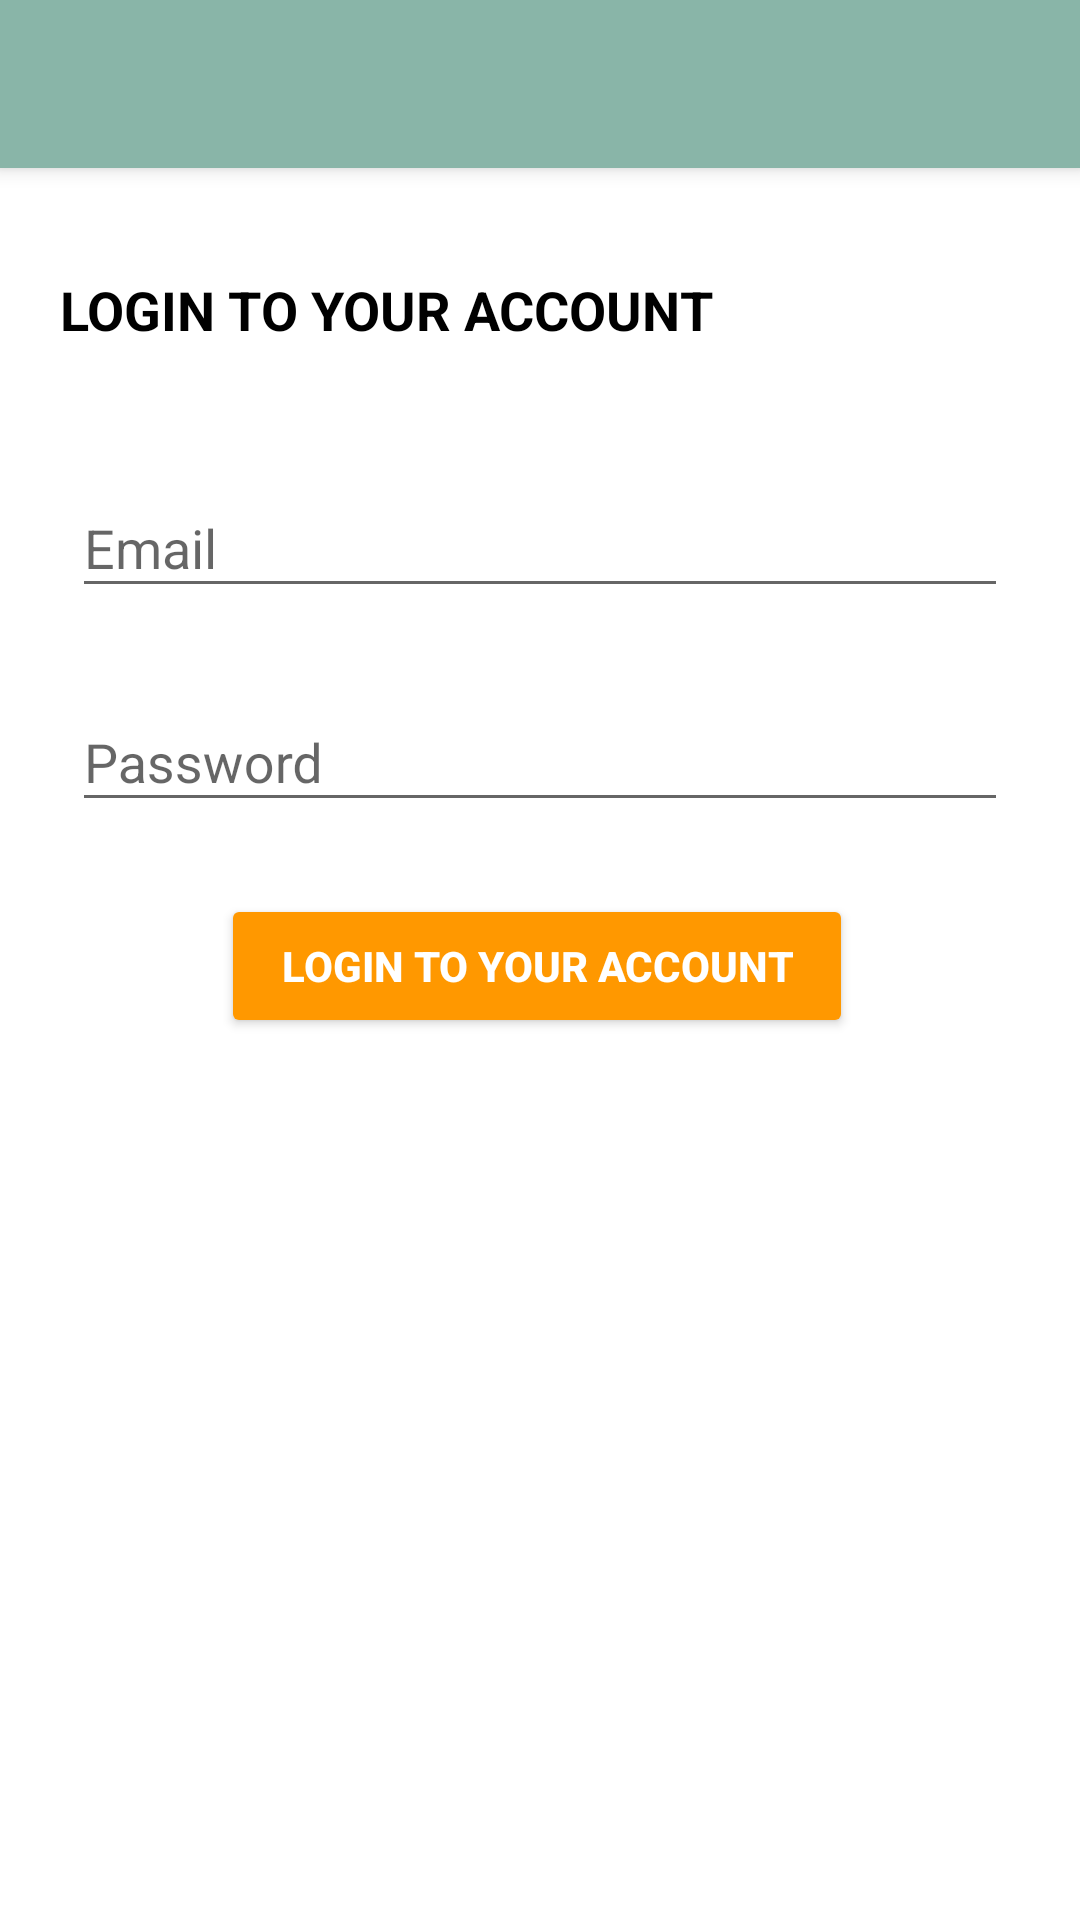

Here is an Android app screen rendered from its layout file. Give the layout XML and the strings, colors and styles it references.
<!-- AndroidManifest.xml: application theme AppTheme -->
<!-- res/layout/activity_login.xml -->
<?xml version="1.0" encoding="utf-8"?>
<android.support.constraint.ConstraintLayout xmlns:android="http://schemas.android.com/apk/res/android"
    xmlns:app="http://schemas.android.com/apk/res-auto"
    xmlns:tools="http://schemas.android.com/tools"
    android:layout_width="match_parent"
    android:layout_height="match_parent"
    android:background="@android:color/white"
    tools:context=".activities.LoginActivity">

    <include
        android:id="@+id/login_toolbar"
        layout="@layout/app_bar_layout"
        android:layout_width="0dp"
        android:layout_height="wrap_content"
        android:layout_marginEnd="0dp"
        android:layout_marginStart="0dp"
        android:layout_marginTop="0dp"
        app:layout_constraintEnd_toEndOf="parent"
        app:layout_constraintStart_toStartOf="parent"
        app:layout_constraintTop_toTopOf="parent" />

    <Button
        android:id="@+id/login_btn"
        android:layout_width="wrap_content"
        android:layout_height="wrap_content"
        android:layout_alignParentBottom="true"
        android:layout_alignParentStart="true"
        android:layout_marginEnd="20dp"
        android:layout_marginStart="8dp"
        android:layout_marginTop="20dp"
        android:backgroundTint="@color/colorAccent"
        android:paddingLeft="20dp"
        android:paddingRight="20dp"
        android:text="@string/login_to_your_account"
        android:textColor="@android:color/white"
        android:textStyle="bold"
        app:layout_constraintEnd_toEndOf="parent"
        app:layout_constraintHorizontal_bias="0.541"
        app:layout_constraintStart_toStartOf="parent"
        app:layout_constraintTop_toBottomOf="@+id/login_password" />

    <TextView
        android:id="@+id/login_label"
        android:layout_width="0dp"
        android:layout_height="wrap_content"
        android:layout_marginStart="20dp"
        android:layout_marginTop="35dp"
        android:text="@string/login_to_your_account_2"
        android:textAllCaps="true"
        android:textColor="@android:color/black"
        android:textSize="18sp"
        android:textStyle="bold"
        app:layout_constraintStart_toStartOf="parent"
        app:layout_constraintTop_toBottomOf="@+id/login_toolbar" />

    <android.support.design.widget.TextInputLayout
        android:id="@+id/login_email"
        android:layout_width="0dp"
        android:layout_height="wrap_content"
        android:layout_marginEnd="20dp"
        android:layout_marginStart="20dp"
        android:layout_marginTop="35dp"
        app:layout_constraintEnd_toEndOf="parent"
        app:layout_constraintStart_toStartOf="parent"
        app:layout_constraintTop_toBottomOf="@+id/login_label">

        <EditText
            android:layout_width="match_parent"
            android:layout_height="wrap_content"
            android:layout_margin="4dp"
            android:hint="@string/hint_email"
            android:inputType="textEmailAddress" />
    </android.support.design.widget.TextInputLayout>

    <android.support.design.widget.TextInputLayout
        android:id="@+id/login_password"
        android:layout_width="0dp"
        android:layout_height="wrap_content"
        android:layout_marginEnd="20dp"
        android:layout_marginStart="20dp"
        android:layout_marginTop="15dp"
        app:layout_constraintEnd_toEndOf="parent"
        app:layout_constraintStart_toStartOf="parent"
        app:layout_constraintTop_toBottomOf="@+id/login_email">

        <EditText
            android:layout_width="match_parent"
            android:layout_height="wrap_content"
            android:layout_margin="4dp"
            android:hint="@string/hint_password"
            android:inputType="textPassword" />
    </android.support.design.widget.TextInputLayout>

</android.support.constraint.ConstraintLayout>
<!-- res/layout/app_bar_layout.xml (included above) -->
<?xml version="1.0" encoding="utf-8"?>
<android.support.v7.widget.Toolbar xmlns:android="http://schemas.android.com/apk/res/android"
    android:id="@+id/app_bar"
    android:layout_width="match_parent"
    android:layout_height="wrap_content"
    android:background="@color/colorPrimary"
    android:elevation="@dimen/app_bar_elevation"
    android:theme="@style/ThemeOverlay.AppCompat.Dark.ActionBar">

</android.support.v7.widget.Toolbar>
<!-- resources referenced by this layout -->
<resources>
  <color name="colorAccent">#ff9800</color>
  <color name="colorPrimary">#89b5a8</color>
  <dimen name="app_bar_elevation">4dp</dimen>
  <string name="hint_email">Email</string>
  <string name="hint_password">Password</string>
  <string name="login_to_your_account">login to your account</string>
  <string name="login_to_your_account_2">Login to your Account</string>
  <style name="AppTheme" parent="Theme.AppCompat.Light.NoActionBar">
          
          <item name="colorPrimary">@color/colorPrimary</item>
          <item name="colorPrimaryDark">@color/colorPrimaryDark</item>
          <item name="colorAccent">@color/colorAccent</item>
          
      </style>
  <color name="colorPrimaryDark">#5b8579</color>
</resources>
